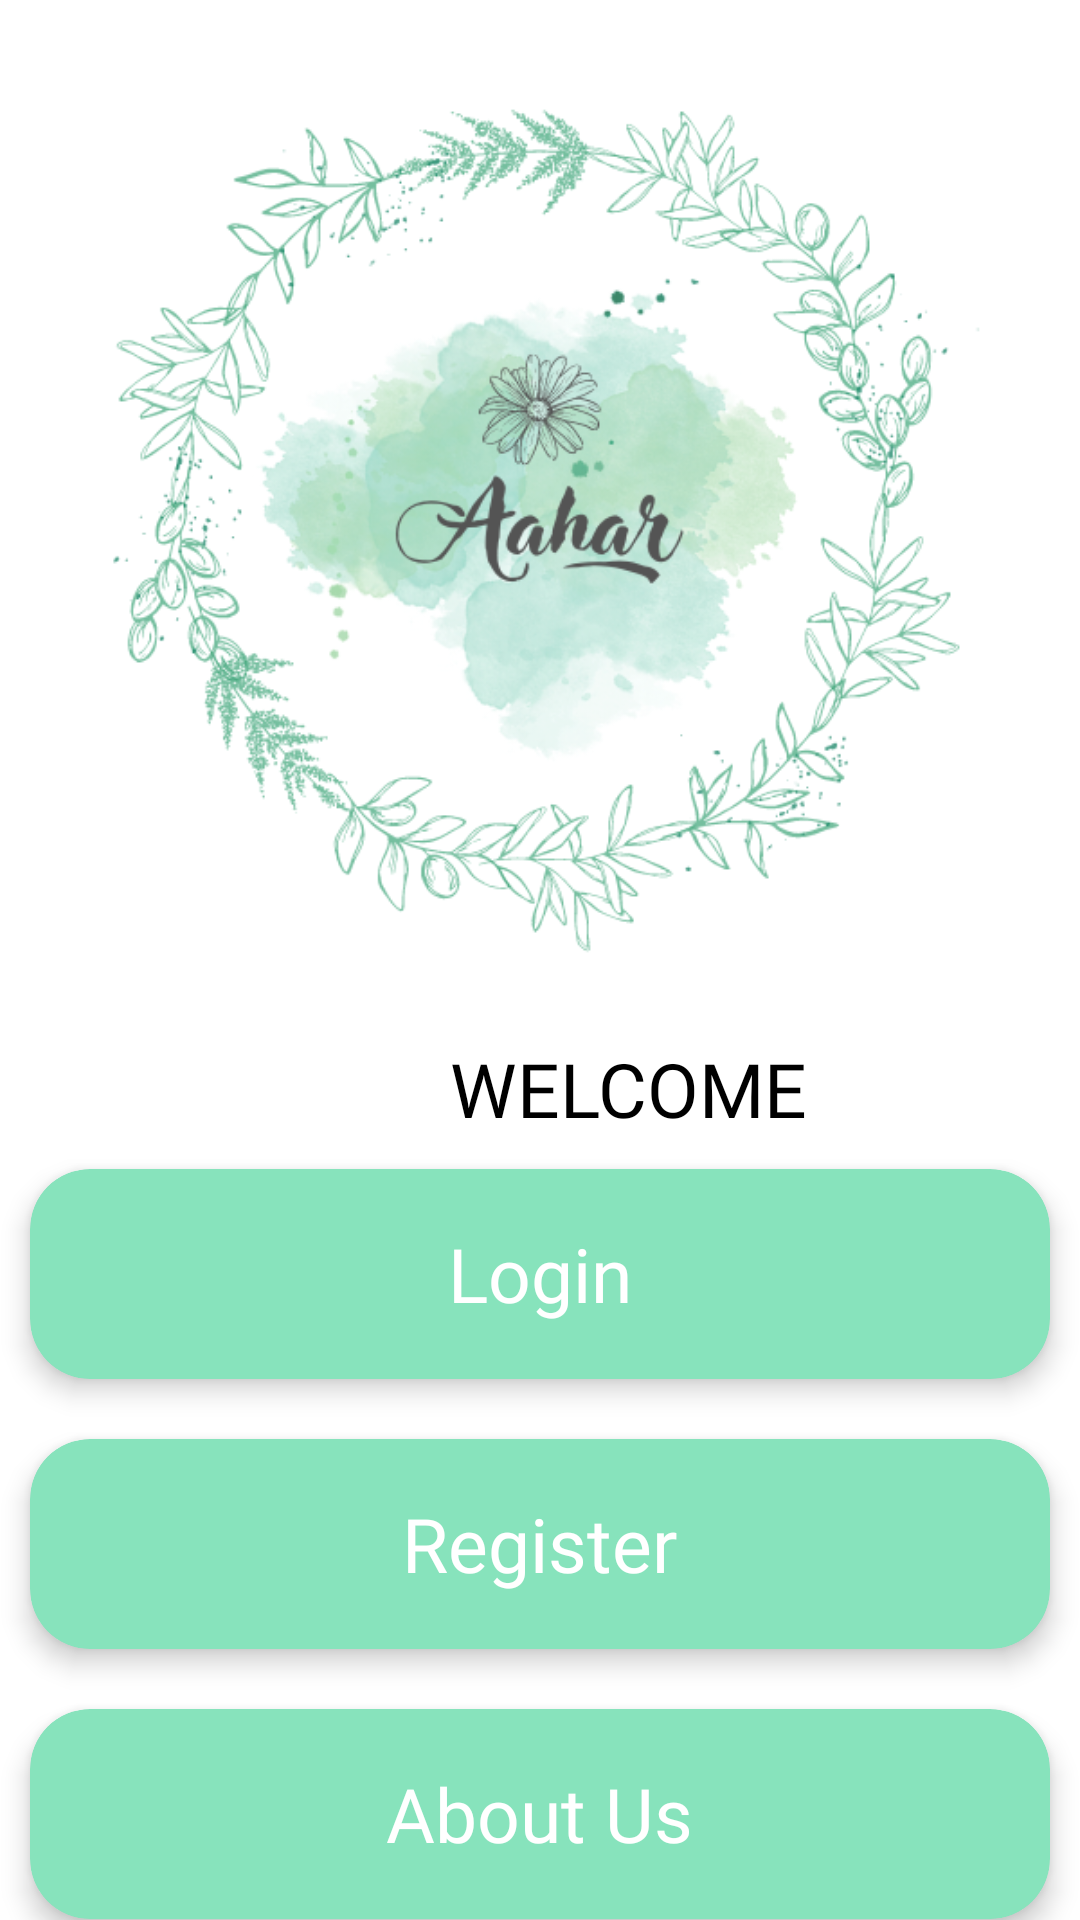

Android layout source for this screen:
<!-- AndroidManifest.xml: application theme Theme.Aahaar -->
<!-- res/layout/activity_landing.xml -->
<?xml version="1.0" encoding="utf-8"?>
<androidx.constraintlayout.widget.ConstraintLayout xmlns:android="http://schemas.android.com/apk/res/android"
    xmlns:app="http://schemas.android.com/apk/res-auto"
    xmlns:tools="http://schemas.android.com/tools"
    android:layout_width="match_parent"
    android:layout_height="match_parent"
    android:background="@color/white"
    tools:context=".landing">

    <LinearLayout
        android:layout_width="match_parent"
        android:layout_height="match_parent"
        android:orientation="vertical">

        <ImageView
            android:layout_width="300dp"
            android:layout_height="300dp"
            android:layout_gravity="center_horizontal"
            android:layout_marginTop="18dp"
            android:layout_marginBottom="28dp"
            android:src="@drawable/_back2"
            tools:ignore="ContentDescription" />


        <TextView
            android:layout_width="wrap_content"
            android:layout_height="wrap_content"
            android:layout_marginLeft="150dp"
            android:fontFamily="@font/open_sans"
            android:text="WELCOME"
            android:textColor="@color/black"
            android:justificationMode="inter_word"
            android:textSize="25sp" />


        <androidx.cardview.widget.CardView
            android:id="@+id/cardLogin"
            android:layout_width="match_parent"
            android:layout_height="70dp"
            android:layout_margin="10dp"
            android:clickable="true"
            app:cardBackgroundColor="@color/colorPrimaryDark"
            app:cardCornerRadius="20dp"
            app:cardElevation="5dp"
            tools:ignore="KeyboardInaccessibleWidget">

            <TextView
                android:layout_width="wrap_content"
                android:layout_height="wrap_content"
                android:layout_gravity="center"
                android:fontFamily="@font/open_sans"
                android:text="Login"
                android:textColor="@color/white"
                android:textSize="25sp" />

        </androidx.cardview.widget.CardView>


        <androidx.cardview.widget.CardView
            android:id="@+id/tweet"
            android:layout_width="match_parent"
            android:layout_height="70dp"
            android:layout_margin="10dp"
            android:clickable="true"
            app:cardBackgroundColor="@color/colorPrimaryDark"
            app:cardCornerRadius="20dp"
            app:cardElevation="5dp"
            tools:ignore="KeyboardInaccessibleWidget">

            <TextView
                android:layout_width="wrap_content"
                android:layout_height="wrap_content"
                android:layout_gravity="center"
                android:fontFamily="@font/open_sans"
                android:text="Register"
                android:textColor="@color/white"
                android:textSize="25sp" />

        </androidx.cardview.widget.CardView>



        <androidx.cardview.widget.CardView
            android:id="@+id/face"
            android:layout_width="match_parent"
            android:layout_height="70dp"
            android:layout_margin="10dp"
            android:clickable="true"
            app:cardBackgroundColor="@color/colorPrimaryDark"
            app:cardCornerRadius="20dp"
            app:cardElevation="5dp"
            tools:ignore="KeyboardInaccessibleWidget">

            <TextView
                android:layout_width="wrap_content"
                android:layout_height="wrap_content"
                android:layout_gravity="center"
                android:fontFamily="@font/open_sans"
                android:text="About Us"
                android:textColor="@color/white"
                android:textSize="25sp" />

        </androidx.cardview.widget.CardView>


    </LinearLayout>

</androidx.constraintlayout.widget.ConstraintLayout>
<!-- resources referenced by this layout -->
<resources>
  <color name="black">#FF000000</color>
  <color name="colorPrimaryDark">#87E3BC</color>
  <color name="white">#FFFFFFFF</color>
  <!-- drawable _back2: png bitmap (drawable, 183032 bytes) -->
  <style name="Theme.Aahaar" parent="Base.Theme.Aahaar" />
  <style name="Base.Theme.Aahaar" parent="Theme.AppCompat.Light.DarkActionBar">
          
          
      </style>
</resources>
